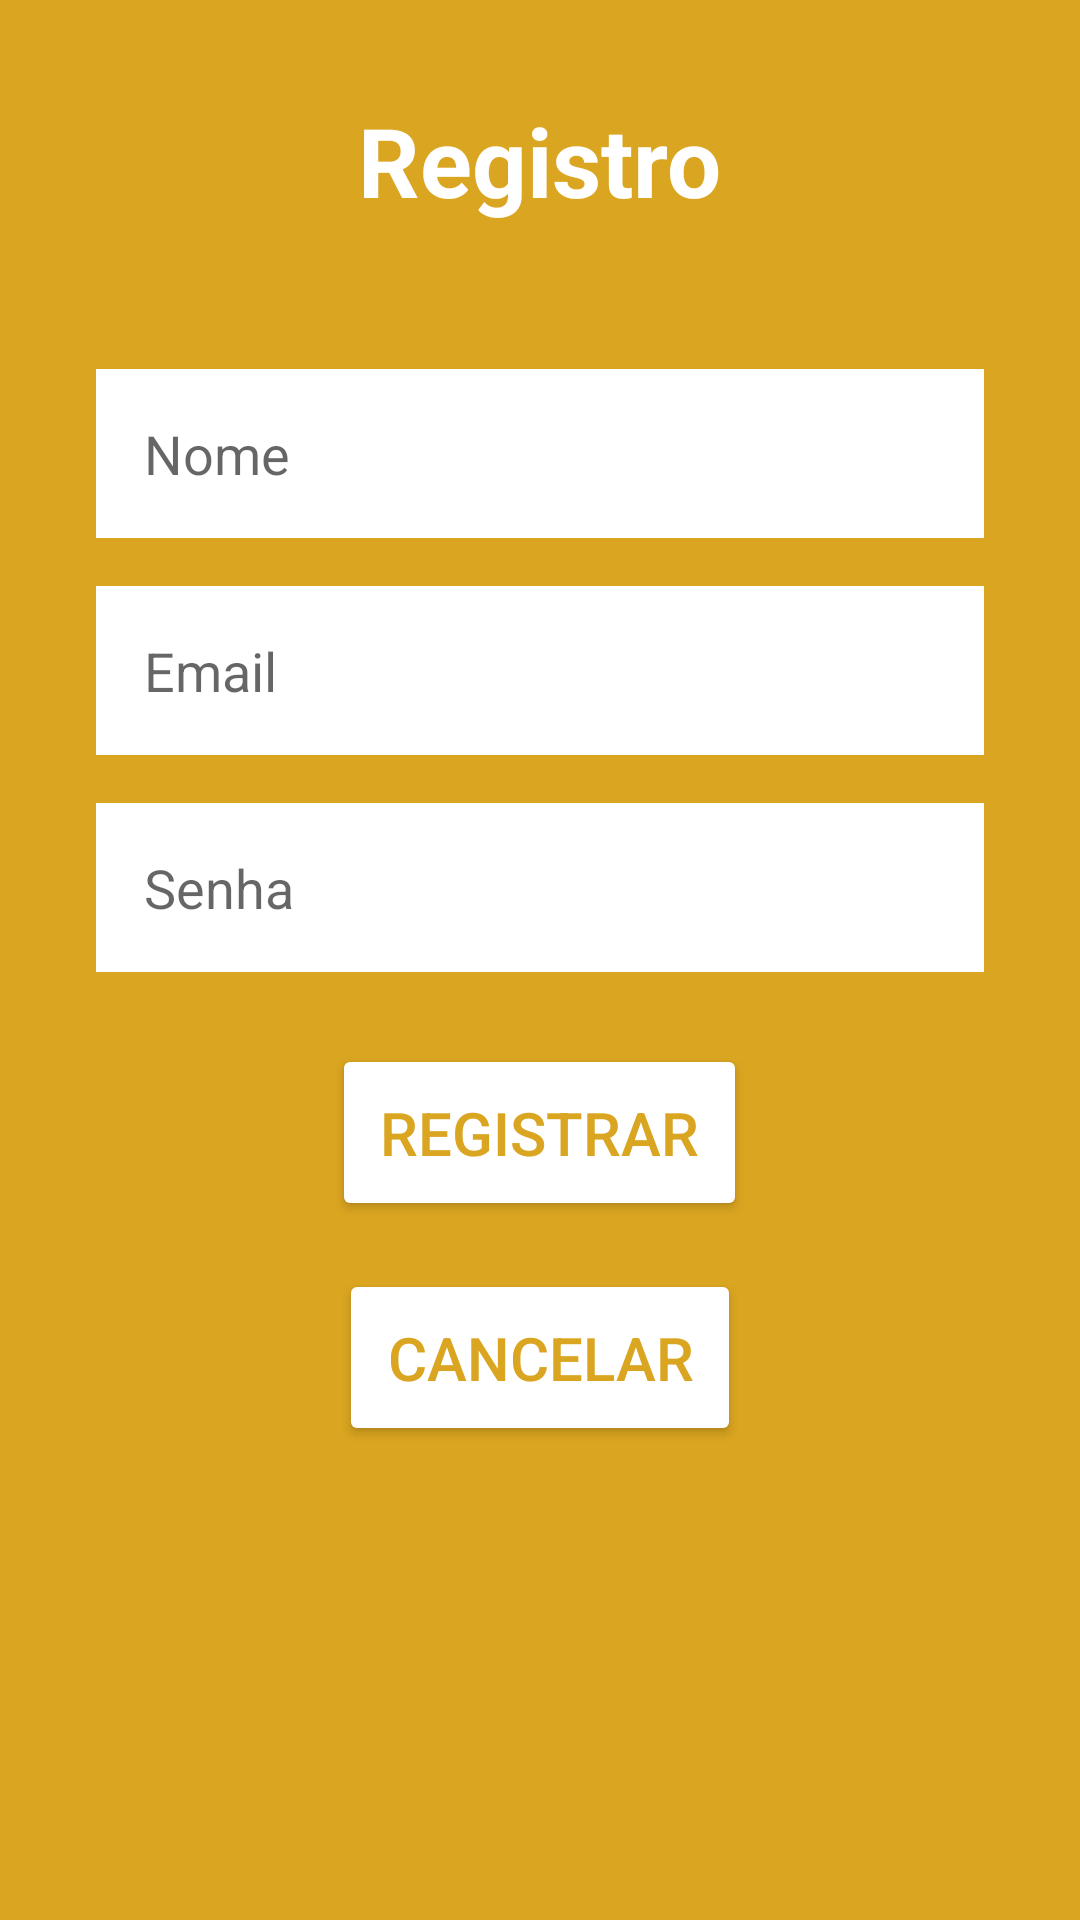

The Android layout XML behind this screen, and the referenced resources:
<!-- AndroidManifest.xml: application theme Theme.Sprint3 -->
<!-- res/layout/activity_register.xml -->
<?xml version="1.0" encoding="utf-8"?>
<RelativeLayout xmlns:android="http://schemas.android.com/apk/res/android"
    xmlns:tools="http://schemas.android.com/tools"
    android:layout_width="match_parent"
    android:layout_height="match_parent"
    android:background="#daa520"
    android:padding="32dp"
    tools:ignore="MissingDefaultResource">

    <TextView
        android:id="@+id/title"
        android:layout_width="wrap_content"
        android:layout_height="wrap_content"
        android:text="Registro"
        android:textSize="32sp"
        android:textStyle="bold"
        android:textColor="#FFFFFF"
        android:layout_centerHorizontal="true"
        android:layout_marginBottom="16dp"
        android:contentDescription="Título da tela de registro" />

    <EditText
        android:id="@+id/editText_name"
        android:layout_width="match_parent"
        android:layout_height="wrap_content"
        android:hint="Nome"
        android:layout_below="@id/title"
        android:layout_marginTop="32dp"
        android:background="#FFFFFF"
        android:padding="16dp" />

    <EditText
        android:id="@+id/editText_email"
        android:layout_width="match_parent"
        android:layout_height="wrap_content"
        android:hint="Email"
        android:inputType="textEmailAddress"
        android:layout_below="@id/editText_name"
        android:layout_marginTop="16dp"
        android:background="#FFFFFF"
        android:padding="16dp" />

    <EditText
        android:id="@+id/editText_password"
        android:layout_width="match_parent"
        android:layout_height="wrap_content"
        android:hint="Senha"
        android:inputType="textPassword"
        android:layout_below="@id/editText_email"
        android:layout_marginTop="16dp"
        android:background="#FFFFFF"
        android:padding="16dp" />

    <Button
        android:id="@+id/btn_register"
        android:layout_width="wrap_content"
        android:layout_height="wrap_content"
        android:text="Registrar"
        android:layout_below="@id/editText_password"
        android:layout_marginTop="24dp"
        android:layout_centerHorizontal="true"
        android:backgroundTint="#FFFFFF"
        android:textColor="#daa520"
        android:padding="16dp"
        android:textSize="20sp" />

    <Button
        android:id="@+id/btn_cancel"
        android:layout_width="wrap_content"
        android:layout_height="wrap_content"
        android:text="Cancelar"
        android:layout_below="@id/btn_register"
        android:layout_marginTop="16dp"
        android:layout_centerHorizontal="true"
        android:backgroundTint="#FFFFFF"
        android:textColor="#daa520"
        android:padding="16dp"
        android:textSize="20sp" />
</RelativeLayout>
<!-- resources referenced by this layout -->
<resources>
  <style name="Theme.Sprint3" parent="Theme.MaterialComponents.DayNight.DarkActionBar">
          
          <item name="colorPrimary">@color/purple_500</item>
          <item name="colorPrimaryVariant">@color/purple_700</item>
          <item name="colorOnPrimary">@color/white</item>
          
          <item name="colorSecondary">@color/teal_200</item>
          <item name="colorSecondaryVariant">@color/teal_700</item>
          <item name="colorOnSecondary">@color/black</item>
          
          <item name="android:statusBarColor">?attr/colorPrimaryVariant</item>
          
      </style>
  <color name="purple_500">#6200EE</color>
  <color name="purple_700">#3700B3</color>
  <color name="white">#FFFFFF</color>
  <color name="teal_200">#03DAC5</color>
  <color name="teal_700">#018786</color>
  <color name="black">#000000</color>
</resources>
